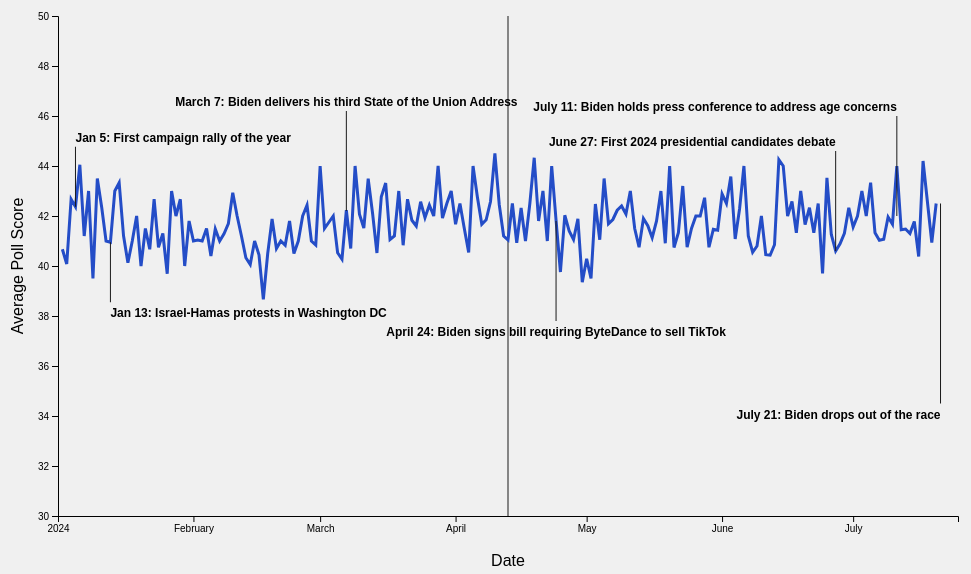
D3 v7 page, settled after 480 driven frames (8 s of simulated time); the page loaded 1 data file(s).


// ── js/bidenChart.js
// Chart setup source code taken from https://d3js.org/getting-started#d3-in-vanilla-html

const width = 1000;
const height = 600;
const marginTop = 50;
const marginRight = 50;
const marginBottom = 50;
const marginLeft = 50;

const parseTime = d3.timeParse("%Y-%m-%dT%H:%M:%SZ");

const xScale = d3.scaleUtc()
    .domain([new Date("2024-01-01"), new Date("2024-07-25")])
    .range([marginLeft, width - marginRight]);

const yScale = d3.scaleLinear()
    .domain([30, 50])
    .range([height - marginBottom, marginTop]);

const svg = d3.create("svg")
    .attr("width", width)
    .attr("height", height);

svg.append("g")
    .attr("transform", `translate(0,${height - marginBottom})`)
    .call(d3.axisBottom(xScale));

svg.append("text")
    .attr("text-anchor", "middle")
    .attr("x", (width - marginLeft - marginRight) / 2 + marginLeft)
    .attr("y", height)
    .text("Date");

svg.append("g")
    .attr("transform", `translate(${marginLeft},0)`)
    .call(d3.axisLeft(yScale));

svg.append("text")
    .attr("text-anchor", "middle")
    .attr("transform", `rotate(-90)`)
    .attr("x", -(height - marginTop - marginBottom) / 2 - marginTop)
    .attr("y", 15)
    .text("Average Poll Score");

const candidate = "Biden";
const lineColor = "#244DC7";
const annotations = [
    { Date: new Date("2024-01-05"), Score: 42.37, Label: "Jan 5: First campaign rally of the year", LineOffset: 60, TextOffset: 5, Align: "start" },
    { Date: new Date("2024-01-13"), Score: 40.95, Label: "Jan 13: Israel-Hamas protests in Washington DC", LineOffset: -60, TextOffset: -15, Align: "start" },
    { Date: new Date("2024-03-07"), Score: 42.2, Label: "March 7: Biden delivers his third State of the Union Address", LineOffset: 100, TextOffset: 5, Align: "middle" },
    { Date: new Date("2024-04-24"), Score: 41.8, Label: "April 24: Biden signs bill requiring ByteDance to sell TikTok", LineOffset: -100, TextOffset: -15, Align: "middle" },
    { Date: new Date("2024-06-27"), Score: 40.6, Label: "June 27: First 2024 presidential candidates debate", LineOffset: 100, TextOffset: 5, Align: "end" }, 
    { Date: new Date("2024-07-11"), Score: 42, Label: "July 11: Biden holds press conference to address age concerns", LineOffset: 100, TextOffset: 5, "Align": "end" },
    { Date: new Date("2024-07-21"), Score: 42.5, Label: "July 21: Biden drops out of the race", LineOffset: -200, TextOffset: -15, "Align": "end" }
];

var tooltip = d3.select("body")
    .append("div")
    .attr("id", "tooltip");

var hoverLine = svg.append("line")
    .attr("id", "hoverline")
    .attr("x1", width / 2)
    .attr("x2", width / 2)
    .attr("y1", marginTop)
    .attr("y2", height - marginBottom);

function calculateNearestDate(dates, targetDate) {
    const nearestDate = dates.reduce((previous, current) => {
        const a = Math.abs(current - targetDate);
        const b = Math.abs(previous - targetDate);
        return a < b ? current : previous;
    });

    return nearestDate;
}

function getScoresForDate(array, targetDate) {
    const text = array
        .filter(item => item[0] === targetDate)
        .map(item => item[1])
        .flat()
        .map(item => item.AverageScore + "%");
    
    return text;
}

d3.csv("data/polls_aggregated_2024_07_26.csv")
    .then(data => {
        data.forEach(d => {
            d.Date = parseTime(d.Date);
            d.Candidate = d.Candidate;
            d.AverageScore = +d.AverageScore;
        });

        const points = data.filter(d => d.Candidate === candidate);
        const dates = points.map(i => i.Date);
        const dateGroups = d3.groups(points, d => d.Date);

        const line = d3.line()
            .x(d => xScale(d.Date))
            .y(d => yScale(d.AverageScore));

        svg.append("path")
            .datum(points)
            .attr("id", "chartline")
            .attr("stroke", lineColor)
            .attr("d", line);

        svg.selectAll("annotation-point")
            .data(annotations)
            .enter()
            .append("circle")
            .attr("cx", d => xScale(d.Date))
            .attr("cy", d => yScale(d.Score))
            .attr("r", 5)
            .attr("fill", "none");

        svg.selectAll("annotation-text")
            .data(annotations)
            .enter()
            .append("text")
            .attr("id", "annotation_text")
            .attr("x", d => xScale(d.Date))
            .attr("y", d => yScale(d.Score) - d.LineOffset - d.TextOffset)
            .text(d => d.Label)
            .style("text-anchor", d => d.Align);

        svg.selectAll("annotation-line")
            .data(annotations)
            .enter()
            .append("line")
            .attr("id", "annotation_line")
            .attr("x1", d => xScale(d.Date))
            .attr("y1", d => yScale(d.Score) - d.LineOffset)
            .attr("x2", d => xScale(d.Date))
            .attr("y2", d => yScale(d.Score));

        svg.append("rect")
            .attr("class", "overlay")
            .attr("width", width)
            .attr("height", height)
            .style("fill", "none")
            .style("pointer-events", "all")
            .on("mouseover", function() {
                tooltip.style("opacity", 1);
            })
            .on("mousemove", function(event) {
                const mouseX = d3.pointer(event, this)[0];
                const xDate = xScale.invert(mouseX);

                const nearestDate = calculateNearestDate(dates, xDate);
                const score = getScoresForDate(dateGroups, nearestDate);

                tooltip.html(d3.timeFormat("%B %d, %Y")(nearestDate) + "<br><br>" + score)
                    .style("left", (event.pageX + 5) + "px")
                    .style("top", (event.pageY - 28) + "px");

                hoverLine
                    .attr("x1", mouseX)
                    .attr("x2", mouseX)
                    .attr("y1", marginTop)
                    .attr("y2", height - marginBottom);
            })
            .on("mouseout", function() {
                tooltip.style("opacity", 0);
            });
    });

bidenChart.append(svg.node());


### data: data/polls_aggregated_2024_07_26.csv
?"Date", Candidate, AverageScore
2024-01-02T00:00:00Z, Biden, 40.67
2024-01-02T00:00:00Z, Trump, 43.9
2024-01-02T00:00:00Z, Kennedy, 10.5
2024-01-03T00:00:00Z, Biden, 40.08
2024-01-03T00:00:00Z, Trump, 44.18
2024-01-03T00:00:00Z, Kennedy, 12.75
2024-01-04T00:00:00Z, Biden, 42.67
2024-01-04T00:00:00Z, Trump, 43
2024-01-04T00:00:00Z, Kennedy, 9
2024-01-05T00:00:00Z, Biden, 42.37
2024-01-05T00:00:00Z, Trump, 43.73
2024-01-05T00:00:00Z, Kennedy, 4.8
2024-01-06T00:00:00Z, Biden, 44.05
2024-01-06T00:00:00Z, Trump, 44.85
2024-01-07T00:00:00Z, Biden, 41.2
2024-01-07T00:00:00Z, Trump, 44.67
2024-01-08T00:00:00Z, Biden, 43
2024-01-08T00:00:00Z, Trump, 42
2024-01-09T00:00:00Z, Biden, 39.5
2024-01-09T00:00:00Z, Trump, 43
2024-01-10T00:00:00Z, Biden, 43.5
2024-01-10T00:00:00Z, Trump, 43
2024-01-11T00:00:00Z, Biden, 42.35
2024-01-11T00:00:00Z, Trump, 45.28
2024-01-11T00:00:00Z, Kennedy, 8.05
2024-01-12T00:00:00Z, Biden, 41
2024-01-12T00:00:00Z, Trump, 44
2024-01-13T00:00:00Z, Biden, 40.95
2024-01-13T00:00:00Z, Trump, 45.8
2024-01-13T00:00:00Z, Kennedy, 4.6
2024-01-14T00:00:00Z, Biden, 43
2024-01-14T00:00:00Z, Trump, 43
2024-01-14T00:00:00Z, Kennedy, 13
2024-01-15T00:00:00Z, Biden, 43.33
2024-01-15T00:00:00Z, Trump, 43
2024-01-15T00:00:00Z, Kennedy, 12
2024-01-16T00:00:00Z, Biden, 41.21
2024-01-16T00:00:00Z, Trump, 45.16
2024-01-16T00:00:00Z, Kennedy, 9.67
2024-01-17T00:00:00Z, Biden, 40.13
2024-01-17T00:00:00Z, Trump, 43.54
2024-01-17T00:00:00Z, Kennedy, 14.75
2024-01-18T00:00:00Z, Biden, 41
2024-01-18T00:00:00Z, Trump, 43
2024-01-19T00:00:00Z, Biden, 42
2024-01-19T00:00:00Z, Trump, 46.33
2024-01-20T00:00:00Z, Biden, 40
2024-01-20T00:00:00Z, Trump, 45
2024-01-21T00:00:00Z, Biden, 41.5
2024-01-21T00:00:00Z, Trump, 44.5
2024-01-21T00:00:00Z, Kennedy, 7
2024-01-22T00:00:00Z, Biden, 40.67
2024-01-22T00:00:00Z, Trump, 43.4
2024-01-22T00:00:00Z, Kennedy, 8
2024-01-23T00:00:00Z, Biden, 42.67
2024-01-23T00:00:00Z, Trump, 45.4
2024-01-23T00:00:00Z, Kennedy, 18
2024-01-24T00:00:00Z, Biden, 40.75
2024-01-24T00:00:00Z, Trump, 43.8
2024-01-24T00:00:00Z, Kennedy, 14.5
... 542 more rows